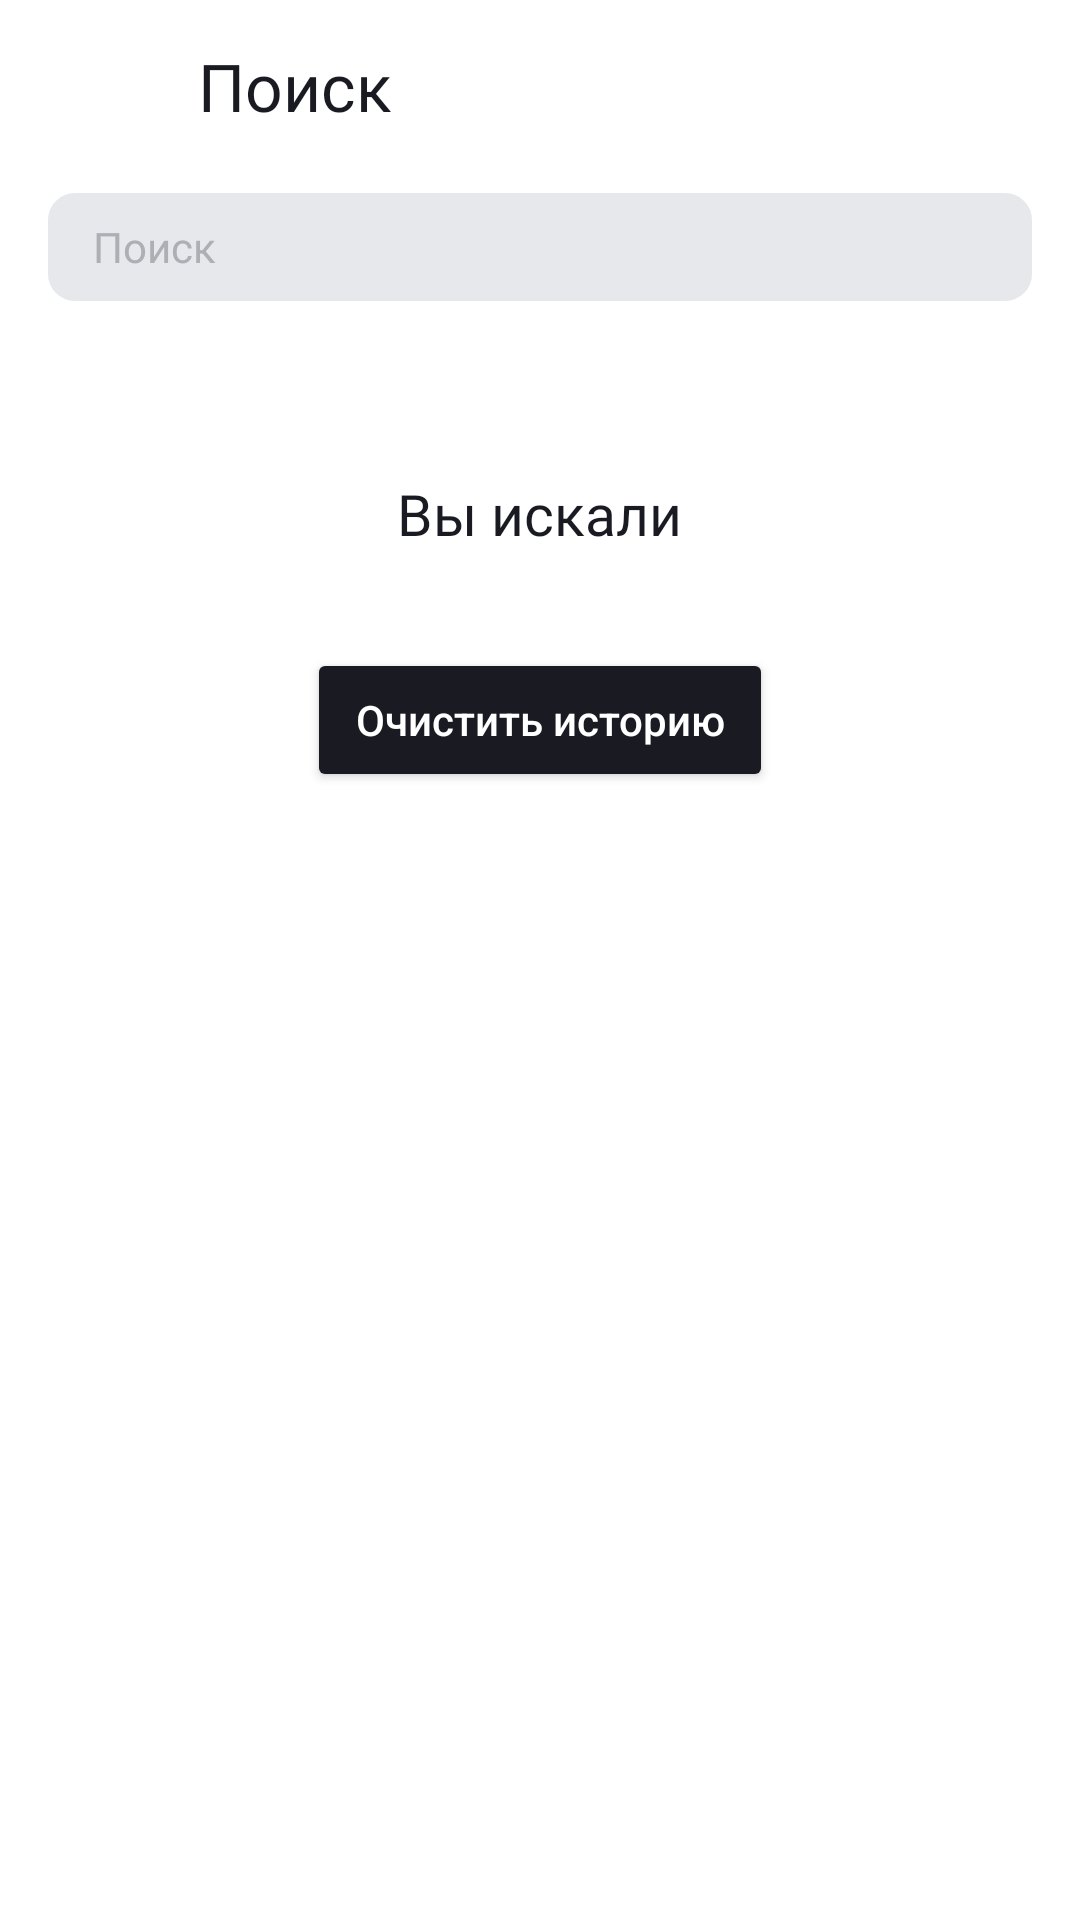

This screen was rendered from an Android layout file. Write that file and the resources it references.
<!-- AndroidManifest.xml: application theme Theme.MaterialComponents.DayNight.NoActionBar -->
<!-- res/layout/activity_search.xml -->
<?xml version="1.0" encoding="utf-8"?>
<LinearLayout xmlns:android="http://schemas.android.com/apk/res/android"
    xmlns:tools="http://schemas.android.com/tools"
    android:layout_width="match_parent"
    android:layout_height="match_parent"
    xmlns:app="http://schemas.android.com/apk/res-auto"
    android:orientation="vertical"

    android:background="@color/Text_BlackAndWhite">

    <LinearLayout
        android:layout_width="match_parent"
        android:layout_height="@dimen/Top_Padding"
        android:orientation="horizontal"
        android:layout_marginTop="@dimen/Main_text_marginTop"
        >
        <Button
            style="@style/backButton"
            android:id= "@+id/backSettings"
            app:icon="@drawable/vectormainsettings"

            />
        <TextView
            style="@style/headlineOther"
            android:text="@string/Search"
          />
    </LinearLayout>

    <LinearLayout
        android:layout_width="match_parent"
        android:layout_height="wrap_content"
        android:layout_marginTop="@dimen/margin_top_6"
        android:orientation="vertical"
        android:layout_marginStart="@dimen/Corner_Radius"
        android:layout_marginEnd="@dimen/Corner_Radius"
        >

        <FrameLayout
            android:layout_width="match_parent"
            android:layout_height="wrap_content">
        <EditText
            android:drawableStart="@drawable/vector"
            style="@style/EditTextStyle"
            android:id="@+id/searchWatcher"
            tools:ignore="RtlSymmetry"
            android:imeOptions="actionDone"
            android:singleLine="true"/>

        <ImageView
            android:id="@+id/xIcon"
            android:layout_gravity="end"
            android:paddingEnd="@dimen/padding_image_search_end"
            android:paddingTop="@dimen/padding_image_search_top"
            app:tint="@color/GreySearch"
            android:visibility="gone"
            android:layout_width="wrap_content"
            android:layout_height="wrap_content"
            android:src="@drawable/x_icon"
            tools:ignore="RtlSymmetry" />
        </FrameLayout>

    </LinearLayout>

    <androidx.recyclerview.widget.RecyclerView
        android:id="@+id/recycler_view"
        android:paddingTop="@dimen/image_margin"
        android:layout_width="match_parent"
        android:layout_height="wrap_content"
        android:visibility="visible"/>



    <ScrollView
        android:layout_width="match_parent"
        android:layout_height="wrap_content">


        <LinearLayout
            android:id="@+id/history_layout"
            android:layout_width="match_parent"
            android:layout_height="wrap_content"
            android:orientation="vertical"
            android:visibility="visible">

            <TextView
                style="@style/searchTextHistory"
                android:text="@string/search"
                />

            <androidx.recyclerview.widget.RecyclerView
                android:id="@+id/history_rec"
                android:layout_width="match_parent"
                android:layout_height="wrap_content"
                android:paddingTop="@dimen/padding_8" />

            <Button
                style="@style/clearHistory"
                android:id="@+id/delete_history"
                android:text="@string/history_clear"
                 />

        </LinearLayout>

    </ScrollView>


<LinearLayout
    style="@style/errorLayout"
    android:id="@+id/error_not_found"
>
<ImageView
    style="@style/notFindPlaceholder"
     />
<TextView

    style="@style/errorTextView"
    android:text="@string/noToFind"
   />
</LinearLayout>

<LinearLayout
    style="@style/errorLayout"
    android:id="@+id/error_no_internet"
    >
<ImageView
    style="@style/noInternetPlaceholder"
    />
<TextView
    style="@style/errorTextView"
    android:text="@string/connection_lost"
    android:layout_gravity="center"
    />

<TextView
    style="@style/errorTextView"
    android:text="@string/no_internet"
    tools:ignore="HardcodedText" />
<Button
    style="@style/updateButton"
    android:id="@+id/update_button"
    android:text="@string/update"
    />
</LinearLayout>

    </LinearLayout>
<!-- resources referenced by this layout -->
<resources>
  <color name="GreySearch">#AEAFB4</color>
  <color name="Text_BlackAndWhite">#FFFFFFFF</color>
  <dimen name="Corner_Radius">16dp</dimen>
  <dimen name="Main_text_marginTop">14dp</dimen>
  <dimen name="Top_Padding">56dp</dimen>
  <dimen name="image_margin">8dp</dimen>
  <dimen name="margin_top_6">-6dp</dimen>
  <dimen name="padding_8">8dp</dimen>
  <dimen name="padding_image_search_end">14dp</dimen>
  <dimen name="padding_image_search_top">10dp</dimen>
  <!-- drawable x_icon (drawable) -->
  <?xml version="1.0" encoding="utf-8"?>
  <vector xmlns:android="http://schemas.android.com/apk/res/android"
      android:width="16dp"
      android:height="16dp"
      android:viewportWidth="16"
      android:viewportHeight="16">
      <path
          android:pathData="M14,3.209L12.791,2L8,6.791L3.209,2L2,3.209L6.791,8L2,12.791L3.209,14L8,9.209L12.791,14L14,12.791L9.209,8L14,3.209Z"
          android:fillColor="#AEAFB4"/>
  </vector>
  <string name="Search">Поиск</string>
  <string name="connection_lost">Проблемы со связью</string>
  <string name="history_clear">Очистить историю</string>
  <string name="noToFind">Ничего не нашлось</string>
  <string name="no_internet">Загрузка не удалась. Проверьте подключение к интернету</string>
  <string name="search">Вы искали</string>
  <string name="update">Обновить</string>
  <style name="errorLayout">
          <item name="android:layout_width">wrap_content</item>
          <item name="android:layout_height">wrap_content</item>
          <item name="android:orientation">vertical</item>
          <item name="android:layout_gravity">center</item>
          <item name="android:visibility">gone</item>
      </style>
  <style name="headlineOther" parent="headlineMain">
          <item name="android:textColor">@color/SettingText_Black</item>
          <item name="android:drawablePadding">@dimen/drawable_padding</item>
          <item name="android:layout_marginStart">@dimen/text_margin_start</item>
      </style>
  <style name="noInternetPlaceholder">
          <item name="android:src">@drawable/no_internet_white</item>
          <item name="android:layout_width">wrap_content</item>
          <item name="android:layout_height">wrap_content</item>
          <item name="android:layout_gravity">center</item>
          <item name="android:paddingTop">@dimen/pad_top_110</item>
      </style>
  <style name="notFindPlaceholder">
          <item name="android:src">@drawable/not_find_white</item>
          <item name="android:layout_width">wrap_content</item>
          <item name="android:layout_height">wrap_content</item>
          <item name="android:paddingTop">@dimen/pad_top_110</item>
          <item name="android:layout_gravity">center</item>
  
      </style>
  <color name="EditSearch">#E6E8EB</color>
  <color name="Edit_Black">#000000</color>
  <dimen name="drawable_padding">15dp</dimen>
  <dimen name="Icon_Padding">8dp</dimen>
  <!-- drawable et_style (drawable) -->
  <?xml version="1.0" encoding="utf-8"?>
  <shape xmlns:android="http://schemas.android.com/apk/res/android" android:shape="rectangle">
      <stroke
          android:width="2dp"
          
          android:color="@color/GreySearch" />
      <corners android:radius="8dp"/>
  </shape>
  <color name="SettingText_Black">#1A1B22</color>
  <dimen name="back_button_margin_top">3dp</dimen>
  <dimen name="general_icon_par">26dp</dimen>
  <dimen name="padding_24">24dp</dimen>
  <color name="tp_black">#1A1B22</color>
  <dimen name="pad_top_16dp">16dp</dimen>
  <color name="tp_white">#FFFFFF</color>
  <dimen name="size_14">14sp</dimen>
  <dimen name="rad_54dp">54dp</dimen>
  <color name="black">#FF000000</color>
  <dimen name="text_size_19sp">19sp</dimen>
  <dimen name="text_margin_start">24sp</dimen>
  <dimen name="pad_top_110">110dp</dimen>
  <dimen name="padding_50">50dp</dimen>
  <color name="white">#FFFFFFFF</color>
  <dimen name="Text_size">22sp</dimen>
</resources>
